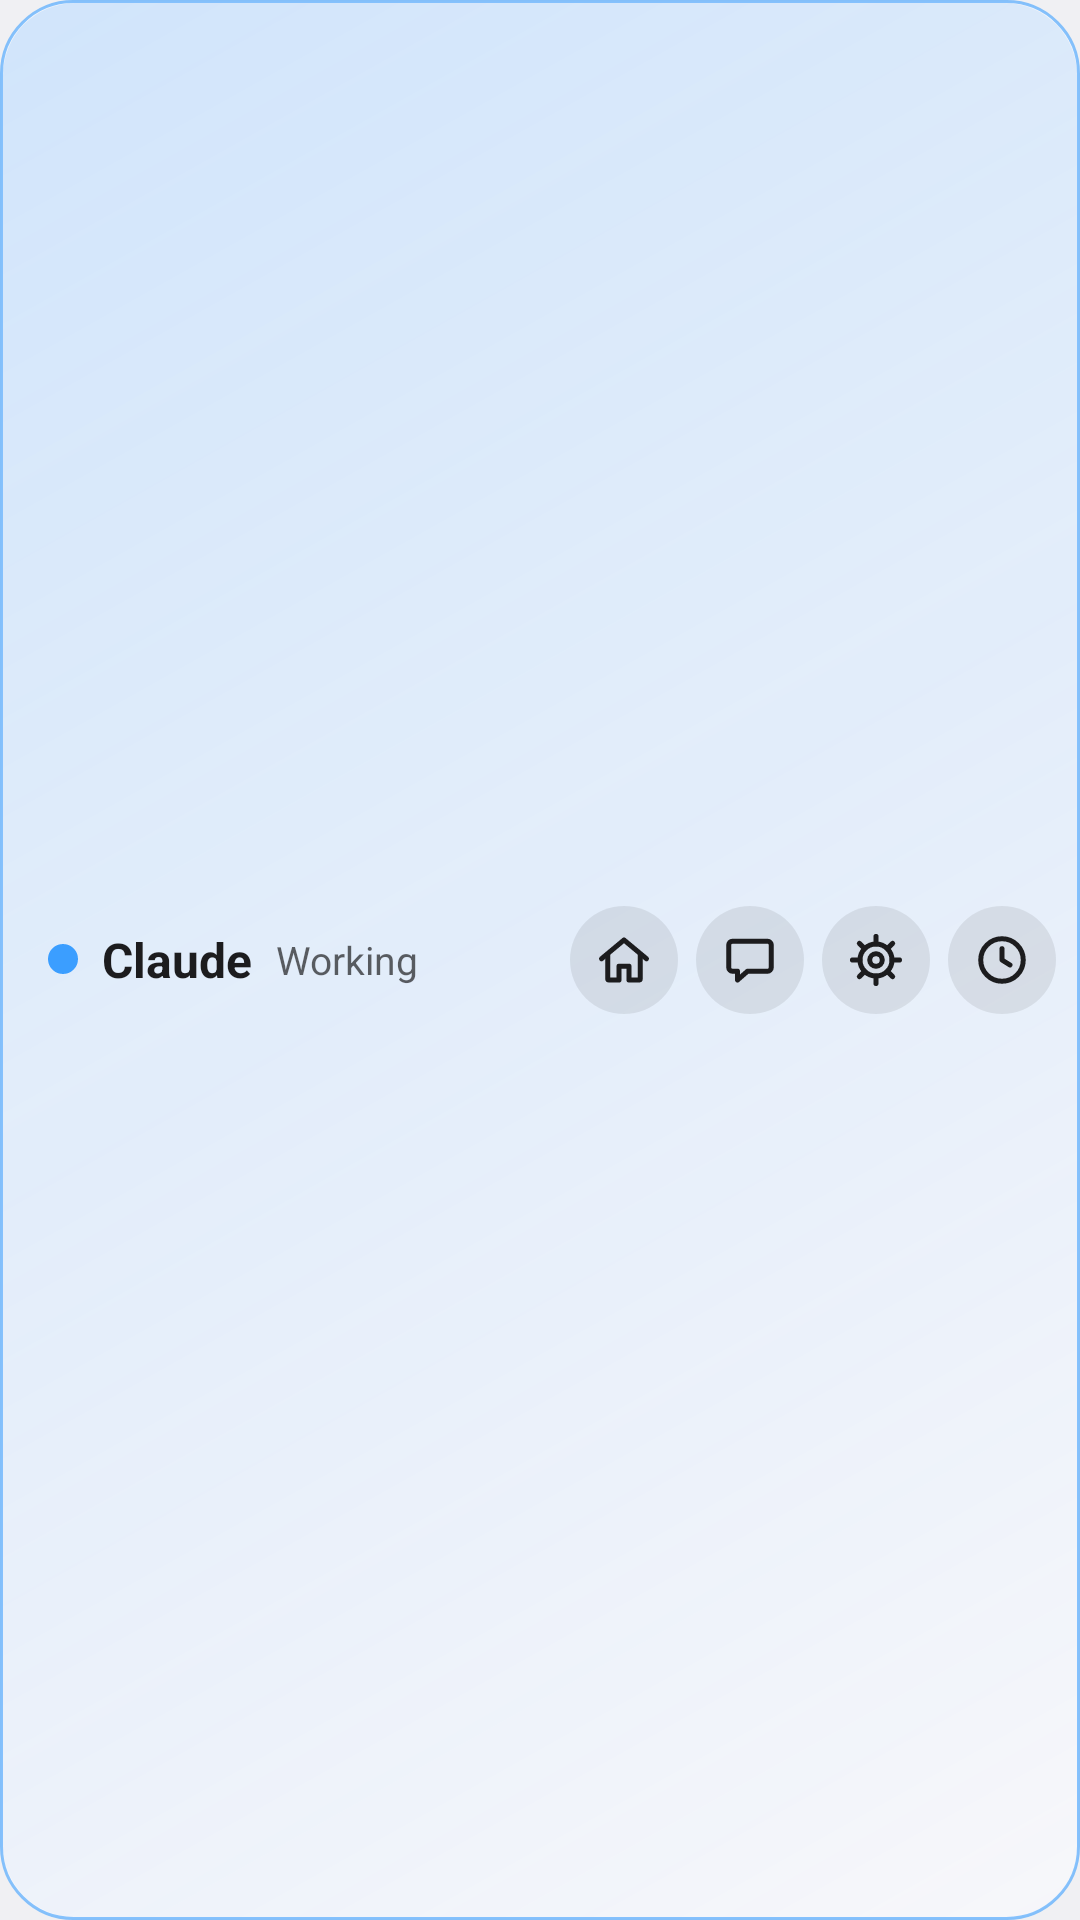

Write the Android layout XML for this screen, with the resource values it uses.
<!-- AndroidManifest.xml: application theme Theme.Coucou -->
<!-- res/layout/widget_preview_pill.xml -->
<?xml version="1.0" encoding="utf-8"?>
<FrameLayout xmlns:android="http://schemas.android.com/apk/res/android"
    android:layout_width="match_parent"
    android:layout_height="match_parent"
    android:background="@drawable/widget_card_working">

    <FrameLayout
        android:layout_width="match_parent"
        android:layout_height="match_parent"
        android:layout_margin="1dp"
        android:background="@drawable/widget_tint_working" />

    <LinearLayout
        android:layout_width="match_parent"
        android:layout_height="match_parent"
        android:gravity="center_vertical"
        android:orientation="horizontal"
        android:paddingStart="16dp"
        android:paddingEnd="8dp">

        <LinearLayout
            android:layout_width="0dp"
            android:layout_height="wrap_content"
            android:layout_weight="1"
            android:gravity="center_vertical"
            android:orientation="horizontal">

            <ImageView
                android:layout_width="@dimen/widget_dot"
                android:layout_height="@dimen/widget_dot"
                android:importantForAccessibility="no"
                android:src="@drawable/widget_dot"
                android:tint="@color/widget_tone_working" />
            <TextView
                android:layout_width="wrap_content"
                android:layout_height="wrap_content"
                android:layout_marginStart="8dp"
                android:ellipsize="end"
                android:maxLines="1"
                android:text="@string/widget_sample_claude_short"
                android:textColor="@color/widget_text"
                android:textSize="@dimen/widget_text_name"
                android:textStyle="bold" />
            <TextView
                android:layout_width="0dp"
                android:layout_weight="1"
                android:layout_height="wrap_content"
                android:layout_marginStart="8dp"
                android:ellipsize="end"
                android:maxLines="1"
                android:text="@string/widget_sample_working"
                android:textColor="@color/widget_text_secondary"
                android:textSize="@dimen/widget_text_state" />
        </LinearLayout>

        <ImageView
            android:layout_width="@dimen/widget_button"
            android:layout_height="@dimen/widget_button"
            android:layout_marginStart="6dp"
            android:background="@drawable/widget_button_bg"
            android:importantForAccessibility="no"
            android:padding="@dimen/widget_button_pad"
            android:scaleType="fitCenter"
            android:src="@drawable/ic_widget_home" />

        <ImageView
            android:layout_width="@dimen/widget_button"
            android:layout_height="@dimen/widget_button"
            android:layout_marginStart="6dp"
            android:background="@drawable/widget_button_bg"
            android:importantForAccessibility="no"
            android:padding="@dimen/widget_button_pad"
            android:scaleType="fitCenter"
            android:src="@drawable/ic_widget_chat" />

        <ImageView
            android:layout_width="@dimen/widget_button"
            android:layout_height="@dimen/widget_button"
            android:layout_marginStart="6dp"
            android:background="@drawable/widget_button_bg"
            android:importantForAccessibility="no"
            android:padding="@dimen/widget_button_pad"
            android:scaleType="fitCenter"
            android:src="@drawable/ic_widget_settings" />

        <ImageView
            android:layout_width="@dimen/widget_button"
            android:layout_height="@dimen/widget_button"
            android:layout_marginStart="6dp"
            android:background="@drawable/widget_button_bg"
            android:importantForAccessibility="no"
            android:padding="@dimen/widget_button_pad"
            android:scaleType="fitCenter"
            android:src="@drawable/ic_widget_recent" />
    </LinearLayout>
</FrameLayout>
<!-- resources referenced by this layout -->
<resources>
  <color name="widget_text">#FFFFFFFF</color>
  <color name="widget_text_secondary">#B3FFFFFF</color>
  <color name="widget_tone_working">#FF3B9EFF</color>
  <dimen name="widget_button">36dp</dimen>
  <dimen name="widget_button_pad">8dp</dimen>
  <dimen name="widget_dot">10dp</dimen>
  <dimen name="widget_text_name">16sp</dimen>
  <dimen name="widget_text_state">13sp</dimen>
  <!-- drawable ic_widget_chat (drawable) -->
  <?xml version="1.0" encoding="utf-8"?>
  <vector xmlns:android="http://schemas.android.com/apk/res/android"
      android:width="24dp"
      android:height="24dp"
      android:viewportWidth="24"
      android:viewportHeight="24">
      <path
          android:pathData="M5,4.5 H19 A1.5,1.5 0 0 1 20.5,6 V15 A1.5,1.5 0 0 1 19,16.5 H11 L7,20 V16.5 H5 A1.5,1.5 0 0 1 3.5,15 V6 A1.5,1.5 0 0 1 5,4.5 Z"
          android:strokeColor="@color/widget_text"
          android:strokeWidth="2"
          android:strokeLineCap="round"
          android:strokeLineJoin="round" />
  </vector>
  <!-- drawable ic_widget_recent (drawable) -->
  <?xml version="1.0" encoding="utf-8"?>
  <vector xmlns:android="http://schemas.android.com/apk/res/android"
      android:width="24dp"
      android:height="24dp"
      android:viewportWidth="24"
      android:viewportHeight="24">
      <path
          android:pathData="M12,3.5 A8.5,8.5 0 1 1 12,20.5 A8.5,8.5 0 1 1 12,3.5 Z"
          android:strokeColor="@color/widget_text"
          android:strokeWidth="2"
          android:strokeLineCap="round"
          android:strokeLineJoin="round" />
      <path
          android:pathData="M12,7.5 V12 L15.2,14"
          android:strokeColor="@color/widget_text"
          android:strokeWidth="2"
          android:strokeLineCap="round"
          android:strokeLineJoin="round" />
  </vector>
  <!-- drawable widget_button_bg (drawable) -->
  <?xml version="1.0" encoding="utf-8"?>
  <shape xmlns:android="http://schemas.android.com/apk/res/android" android:shape="oval">
      <solid android:color="@color/widget_button" />
  </shape>
  <!-- drawable widget_card_working (drawable) -->
  <?xml version="1.0" encoding="utf-8"?>
  <shape xmlns:android="http://schemas.android.com/apk/res/android" android:shape="rectangle">
      <solid android:color="@color/widget_card" />
      <stroke android:width="@dimen/widget_border_width" android:color="@color/widget_border_working" />
      <corners android:radius="@dimen/widget_radius" />
  </shape>
  <!-- drawable widget_dot (drawable) -->
  <?xml version="1.0" encoding="utf-8"?>
  <shape xmlns:android="http://schemas.android.com/apk/res/android" android:shape="oval">
      <solid android:color="#FFFFFFFF" />
      <size android:width="@dimen/widget_dot" android:height="@dimen/widget_dot" />
  </shape>
  <!-- drawable widget_tint_working (drawable) -->
  <?xml version="1.0" encoding="utf-8"?>
  <shape xmlns:android="http://schemas.android.com/apk/res/android" android:shape="rectangle">
      <gradient
          android:angle="315"
          android:startColor="@color/widget_tint_working"
          android:endColor="#00000000" />
      <corners android:radius="@dimen/widget_radius" />
  </shape>
  <string name="widget_sample_claude_short">Claude</string>
  <string name="widget_sample_working">Working</string>
  <style name="Theme.Coucou" parent="android:Theme.DeviceDefault.DayNight">
          <item name="android:windowActionBar">false</item>
          <item name="android:windowNoTitle">true</item>
      </style>
  <color name="widget_button">#1FFFFFFF</color>
  <color name="widget_card">#FF17181C</color>
  <dimen name="widget_border_width">1dp</dimen>
  <color name="widget_border_working">#993B9EFF</color>
  <dimen name="widget_radius">24dp</dimen>
  <color name="widget_tint_working">#333B9EFF</color>
</resources>
